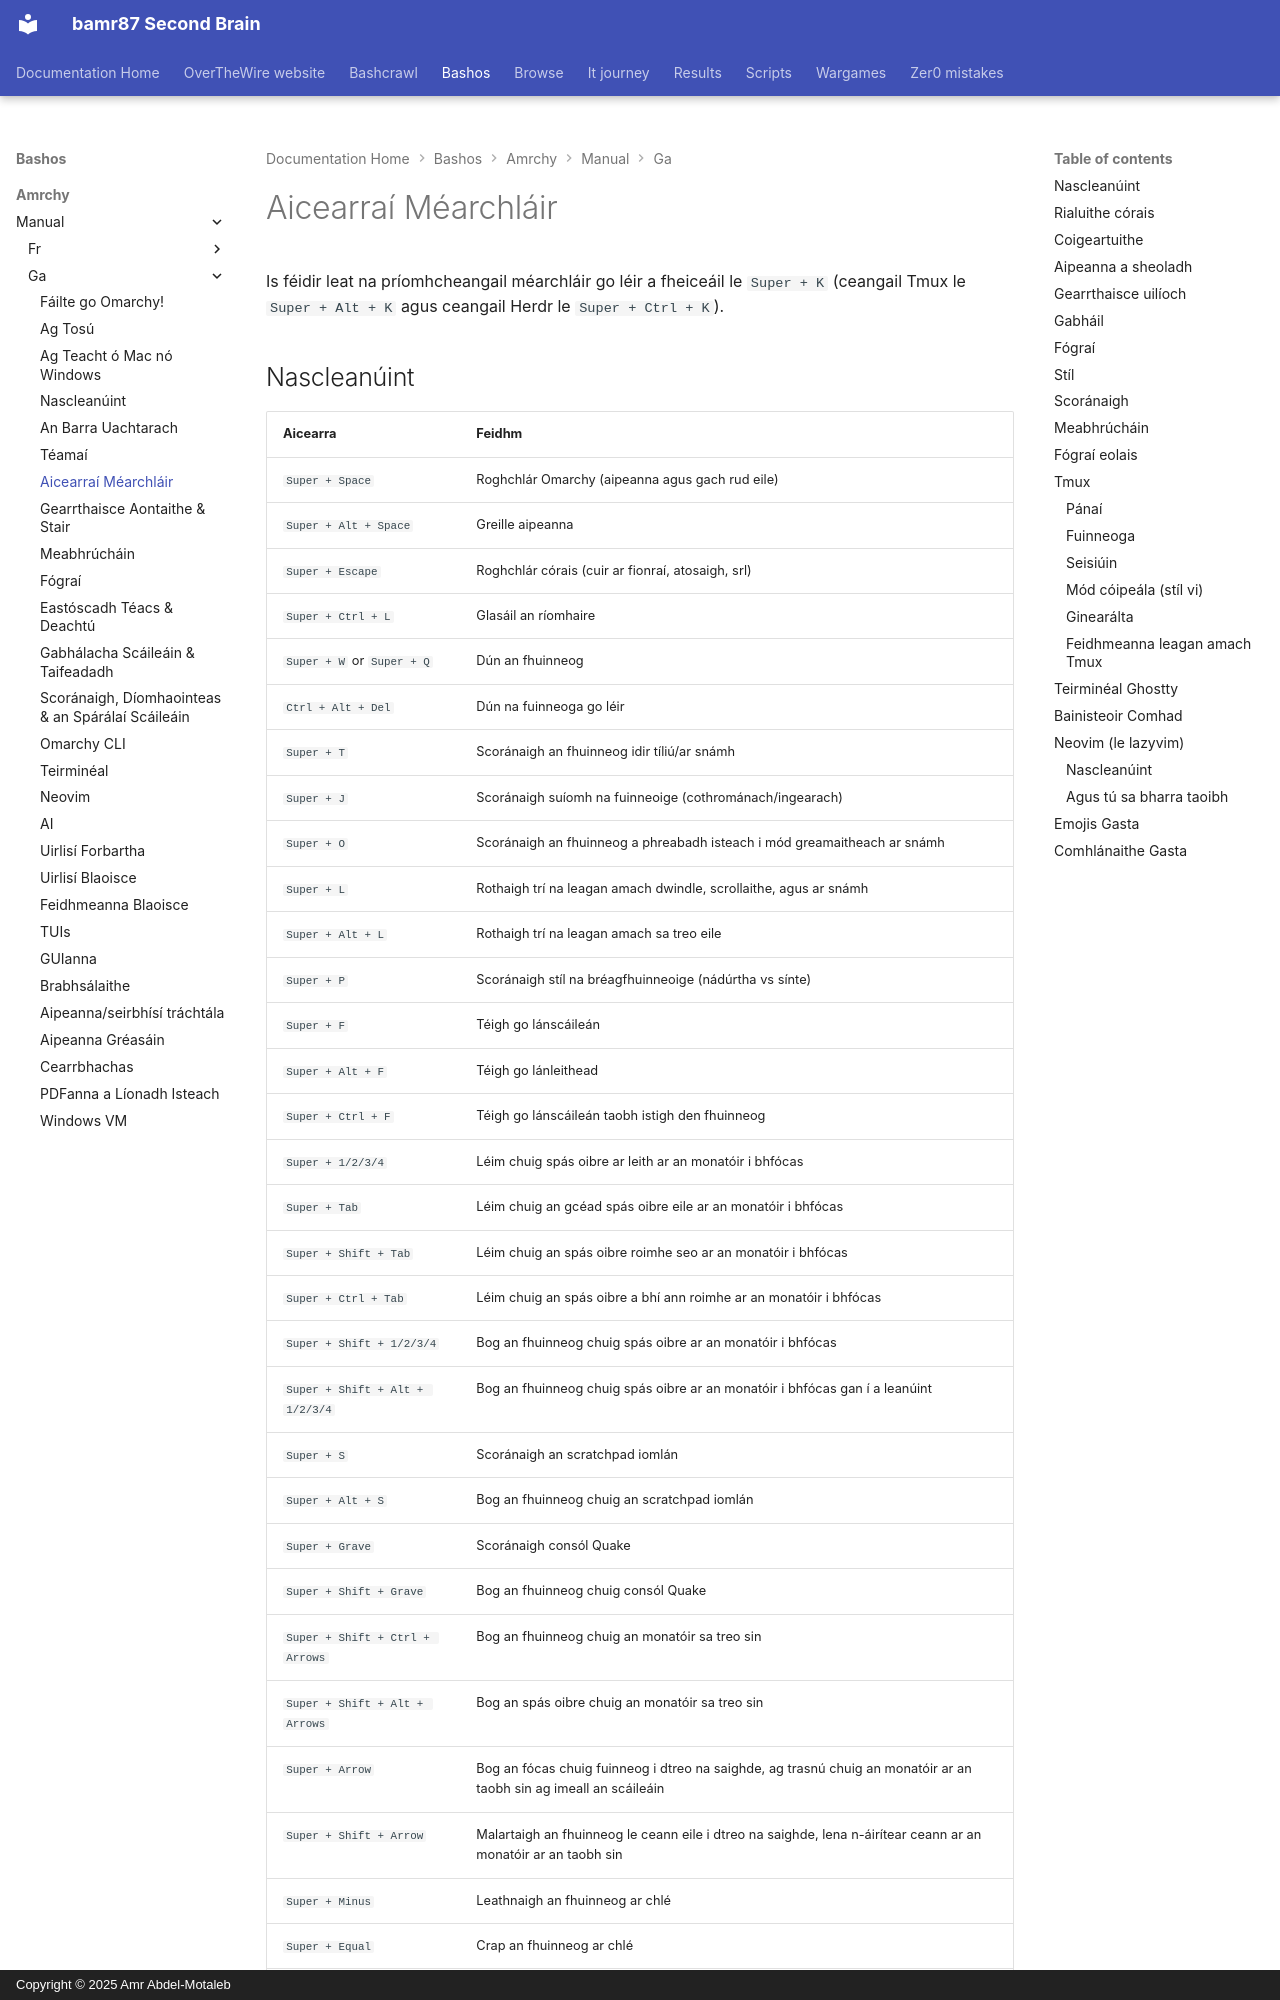

repository: bamr87/README · page: bashos/amrchy/manual/ga/07-hotkeys/index.html · generator: mkdocs · copyright: Copyright © 2025 Amr Abdel-Motaleb

---
source_file: amrchy/manual/ga/07-hotkeys.md
source_repo: bamr87/bashos
source_url: https://github.com/bamr87/bashos/blob/main/amrchy/manual/ga/07-hotkeys.md
title: Aicearraí Méarchláir
---
# Aicearraí Méarchláir

Is féidir leat na príomhcheangail méarchláir go léir a fheiceáil le `Super + K` (ceangail Tmux le `Super + Alt + K` agus ceangail Herdr le `Super + Ctrl + K`).
